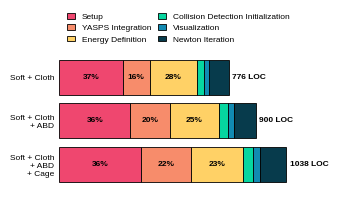

Write the Python code that produced this figure.
import numpy as np
import pandas as pd
import matplotlib.pyplot as plt

plt.rcParams.update({
    "font.family": "sans-serif",
    "font.sans-serif": ["Helvetica", "Arial", "Liberation Sans"],
})
# -----------------------------
# Data
# -----------------------------
parts = [
    "Setup",
    "YASPS Integration",
    "Energy Definition",
    "Collision Detection Initialization",
    "Visualization",
    "Newton Iteration",
]

simulation_names = [
    "Soft + Cloth",
    "Soft + Cloth\n+ ABD",
    "Soft + Cloth\n+ ABD\n+ Cage",
]

data = {
    "Setup": [197 + 59 + 34, 95 + 229, 95 + 277],
    "YASPS Integration": [124, 181, 231],
    "Energy Definition": [38 + 161 + 16, 48 + 160 + 18, 77 + 160],
    "Collision Detection Initialization": [33, 41, 48],
    "Visualization": [24, 27, 32],
    "Newton Iteration": [90, 101, 118],
}

df = pd.DataFrame(data, index=simulation_names)

custom_colors = {
    "Setup": "#ef476f",
    "YASPS Integration": "#f78c6b",
    "Energy Definition": "#ffd166",
    "Collision Detection Initialization": "#06d6a0",
    "Visualization": "#118ab2",
    "Newton Iteration": "#073b4c",
}

# -----------------------------
# Horizontal STACKED bar chart + value + percentage per segment
# (Percentage is relative to the total LOC of that simulation.)
# -----------------------------
plt.rcParams.update({
    "font.size": 7,
    "axes.labelsize": 7,
    "xtick.labelsize": 6,
    "ytick.labelsize": 6,
    "legend.fontsize": 5.5,
})

fig, ax = plt.subplots(figsize=(3.375, 2), dpi=300)

y = np.arange(len(simulation_names))
totals = df[parts].sum(axis=1).values

left = np.zeros(len(simulation_names), dtype=float)

# tweak: if a segment is too small, put its label just outside the segment
min_segment_fraction_for_inside_label = 0.08  # 8% of total
skip_label_stages = {
    "Collision Detection Initialization",
    "Visualization",
    "Newton Iteration"
}
for stage in parts:
    vals = df[stage].values.astype(float)
    bars = ax.barh(
        y,
        vals,
        left=left,
        color=custom_colors[stage],
        edgecolor="black",
        linewidth=0.6,
        label=stage,
    )

    # annotate each segment with "N (P%)"
    for i, (b, v) in enumerate(zip(bars, vals)):
        if v <= 0:
            continue
        if stage in skip_label_stages:
                    continue
        pct = 100.0 * v / totals[i]
        label = f"{int(v)} ({pct:.0f}%)"
        label = f"{pct:.0f}%"
        seg_frac = v / totals[i]
        x0 = left[i]
        x_center = x0 + v / 2.0
        y_center = b.get_y() + b.get_height() / 2.0

        if seg_frac >= min_segment_fraction_for_inside_label:
            ax.text(
                x_center, y_center, label,
                ha="center", va="center",
                fontsize=6, fontweight="semibold",
            )
        else:
            # place just outside to the right of the segment
            ax.text(
                x0 + v + 1.5, y_center, label,
                ha="left", va="center",
                fontsize=6, fontweight="semibold",
            )

    left += vals
total_offset = 16.0  # horizontal offset to the right of the bar

for i, total in enumerate(totals):
    ax.text(
        total + total_offset,
        y[i],
        f"{int(total)} LOC",
        va="center",
        ha="left",
        fontsize=6,
        fontweight="bold",
    )

# Styling (SIGGRAPH-friendly)
ax.set_yticks(y)
ax.set_yticklabels(simulation_names)
ax.invert_yaxis()               # top-to-bottom order like your list
ax.set_xlabel("")
ax.set_ylabel("")
ax.set_xticks([])               # hide x ticks like your original
ax.grid(False)
ax.tick_params(axis="y", length=0)
for spine in ["top", "right", "left", "bottom"]:
    ax.spines[spine].set_visible(False)



ax.legend(
    loc="lower center",
    bbox_to_anchor=(0.5, 1.02),   # centered above the axes
    ncol=2,
    frameon=False,
    handlelength=1.0,
    columnspacing=0.8,
    labelspacing=0.4,
    fontsize=6,
)

plt.tight_layout()
plt.show()
